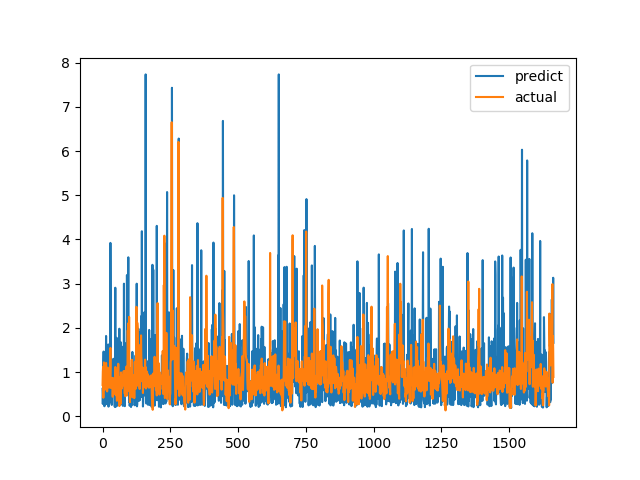

The file beside this chart, header and first rows:
predict, actual
0.6196, 0.7094
0.2791, 1.015
0.547, 1.116
1.134, 0.4183
1.464, 1.002
0.5583, 1.219
0.6624, 1.143
0.2267, 0.6528
0.9847, 0.6747
0.7418, 0.601
0.2844, 0.6695
0.6138, 0.6538
0.7595, 0.7814
1.816, 1.206
0.276, 0.8469
0.6089, 0.8286
0.7168, 0.6482
0.7387, 0.5624
0.8425, 0.7183
0.3075, 1.1
0.7023, 0.9542
1.624, 0.729
0.2182, 0.6694
0.3455, 0.8631
0.3663, 0.6465
0.7807, 0.8223
0.7597, 0.9236
0.8636, 0.8301
0.4829, 1.067
3.922, 1.546
2.042, 0.6827
0.7048, 0.6386
0.3098, 0.6464
0.7824, 0.6881
0.2564, 0.7274
0.8631, 0.65
0.692, 0.8694
1.028, 0.4409
0.6093, 0.4519
0.7911, 0.7575
1.301, 0.4952
0.59, 0.6851
0.6694, 0.7244
0.6543, 0.8654
0.449, 0.74
0.2166, 0.8071
0.682, 0.8204
2.908, 1.114
0.2097, 1.109
0.4202, 0.4751
0.2772, 1.039
0.5926, 0.9458
1.774, 0.7878
1.095, 0.3505
0.237, 0.9368
0.2527, 0.9868
0.2558, 0.647
1.199, 1.03
1.379, 1.187
0.7396, 0.9329
... 1,604 more rows
